Run: headless pygame with SDL's dummy video driver; simulated clock (each Clock.tick advances the game by its frame time, no real sleeping); random seed 0; keys injected as events and as key.get_pressed() state; no mouse input.
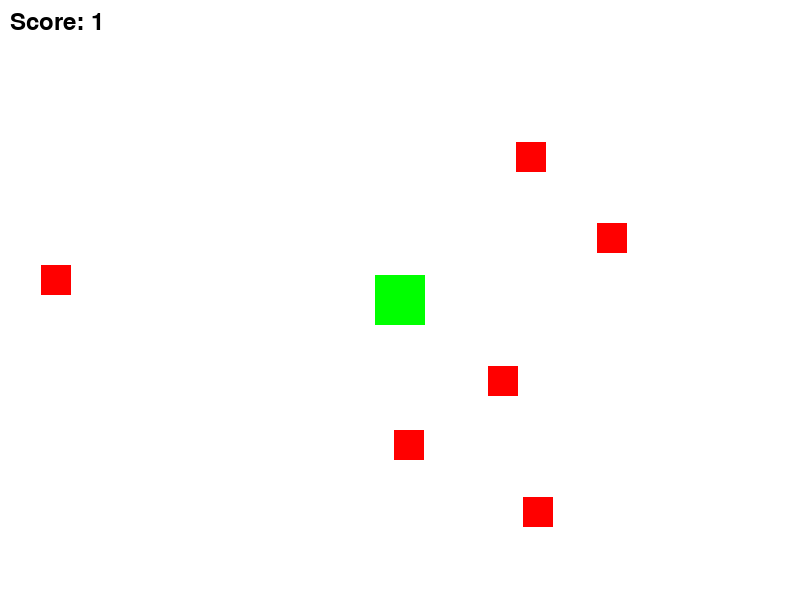
Frame 1 of 4 · flips 1–60 · no input
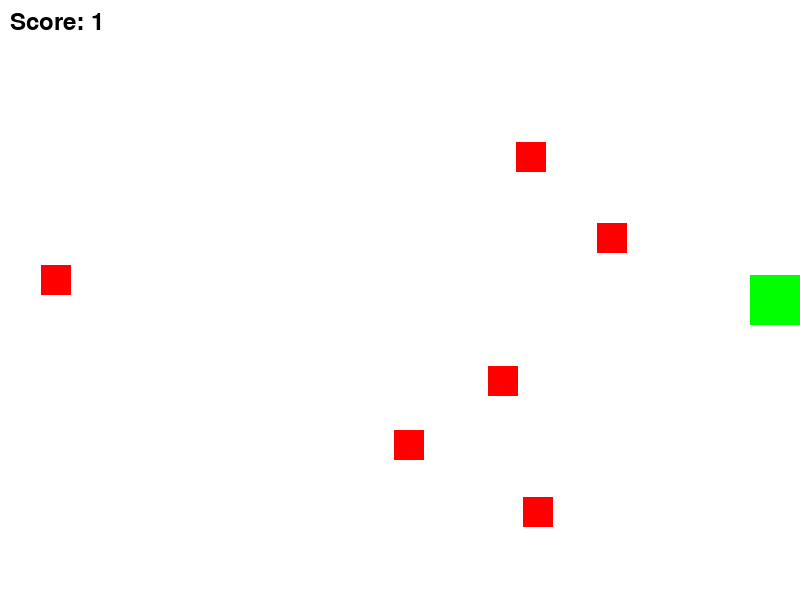
Frame 2 of 4 · flips 61–180 · tapped SPACE, RETURN · held RIGHT (→), D
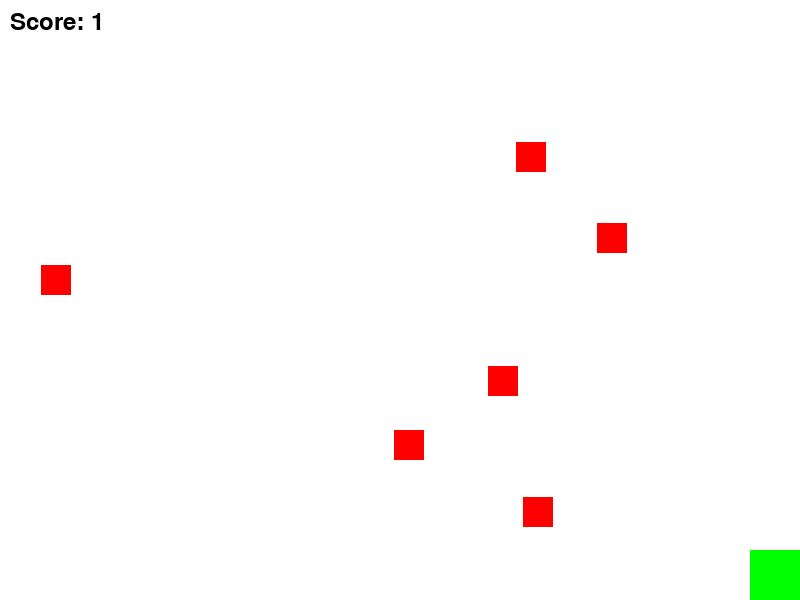
Frame 3 of 4 · flips 181–300 · held DOWN (↓), S
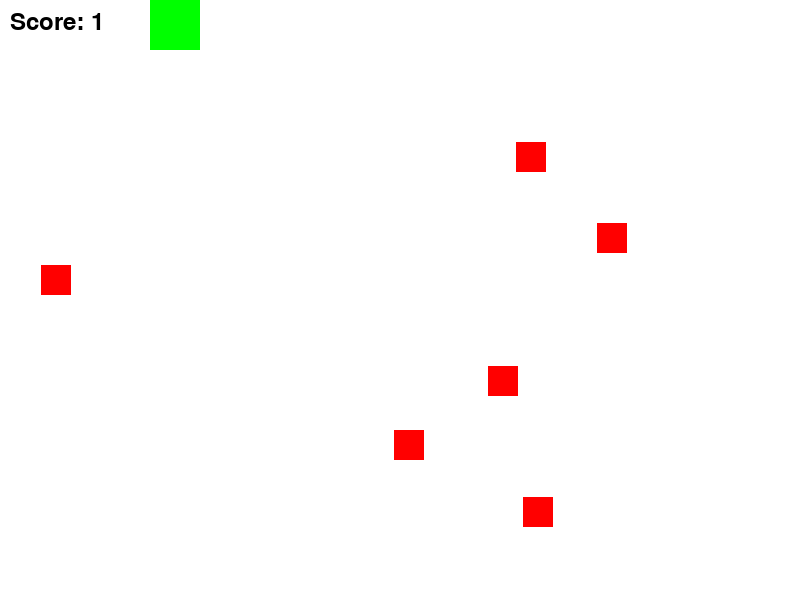
Frame 4 of 4 · flips 301–420 · held LEFT (←), A, UP (↑), W

The pygame program that drew these frames:

import pygame
import random

SCREEN_WIDTH = 800
SCREEN_HEIGHT = 600
WHITE = (255, 255, 255)
BLACK = (0, 0, 0)
GREEN = (0, 255, 0)
RED = (255, 0, 0)

class Player(pygame.sprite.Sprite):
    def __init__(self):
        super().__init__()
        self.image = pygame.Surface([50, 50])
        self.image.fill(GREEN)
        self.rect = self.image.get_rect()
        self.rect.center = (SCREEN_WIDTH // 2, SCREEN_HEIGHT // 2)

    def update(self):
        keys = pygame.key.get_pressed()
        if keys[pygame.K_LEFT]:
            self.rect.x -= 5
        if keys[pygame.K_RIGHT]:
            self.rect.x += 5
        if keys[pygame.K_UP]:
            self.rect.y -= 5
        if keys[pygame.K_DOWN]:
            self.rect.y += 5

        if self.rect.left < 0: self.rect.left = 0
        if self.rect.right > SCREEN_WIDTH: self.rect.right = SCREEN_WIDTH
        if self.rect.top < 0: self.rect.top = 0
        if self.rect.bottom > SCREEN_HEIGHT: self.rect.bottom = SCREEN_HEIGHT

class Enemy(pygame.sprite.Sprite):
    def __init__(self):
        super().__init__()
        self.image = pygame.Surface([30, 30])
        self.image.fill(RED)
        self.rect = self.image.get_rect()
        self.rect.x = random.randrange(0, SCREEN_WIDTH - self.rect.width)
        self.rect.y = random.randrange(0, SCREEN_HEIGHT - self.rect.height)

pygame.init()
screen = pygame.display.set_mode((SCREEN_WIDTH, SCREEN_HEIGHT))
pygame.display.set_caption("Sprite Collision Game")
clock = pygame.time.Clock()
font = pygame.font.Font(None, 36)

all_sprites = pygame.sprite.Group()
enemy_list = pygame.sprite.Group()

player = Player()
all_sprites.add(player)

for i in range(7):
    enemy = Enemy()
    all_sprites.add(enemy)
    enemy_list.add(enemy)

score = 0
running = True

while running:
    for event in pygame.event.get():
        if event.type == pygame.QUIT:
            running = False

    all_sprites.update()

    hit_list = pygame.sprite.spritecollide(player, enemy_list, True)
    
    for hit in hit_list:
        score += 1

    screen.fill(WHITE)
    all_sprites.draw(screen)

    score_text = font.render(f"Score: {score}", True, BLACK)
    screen.blit(score_text, (10, 10))

    pygame.display.flip()
    clock.tick(60)

pygame.quit()
